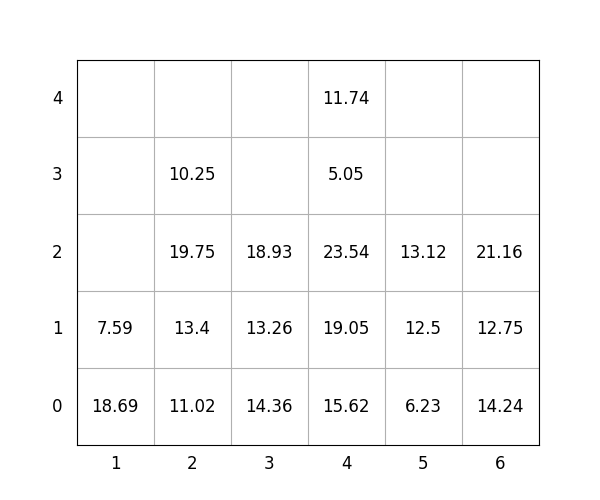

Data behind this chart, as committed beside it:
idx, loc_x, loc_y, loc_z, weight, group, score, seq, reloc, size(ft)
1, 3, 0, 0, 14.36, 3, 314.4, 0, 1.0, 20
2, 4, 0, 0, 15.62, 1, 115.6, 0, 0, 20
3, 6, 0, 0, 14.24, 0, 14.24, 0, 0, 20
4, 3, 0, 1, 13.26, 3, 313.3, 1, 1.0, 20
5, 2, 0, 0, 11.02, 0, 11.02, 2, 0, 20
6, 2, 0, 1, 13.4, 0, 13.4, 3, 0, 20
7, 4, 0, 1, 19.05, 1, 119, 4, 0, 20
8, 4, 0, 2, 23.54, 2, 223.5, 5, 0, 20
9, 4, 0, 3, 5.05, 3, 305.1, 6, 0, 20
10, 5, 0, 0, 6.23, 2, 206.2, 7, 0, 20
11, 3, 0, 2, 18.93, 2, 218.9, 8, 1.0, 20
12, 6, 0, 1, 12.75, 2, 212.8, 9, 0, 20
13, 6, 0, 2, 21.16, 3, 321.2, 10, 0, 20
14, 5, 0, 1, 12.5, 2, 212.5, 11, 0, 20
15, 2, 0, 2, 19.75, 1, 119.8, 12, 0, 20
16, 5, 0, 2, 13.12, 2, 213.1, 13, 0, 20
17, 1, 0, 0, 18.69, 0, 18.69, 14, 1.0, 20
18, 4, 0, 4, 11.74, 3, 311.7, 15, 0, 20
19, 2, 0, 3, 10.25, 2, 210.2, 16, 0, 20
20, 1, 0, 1, 7.59, 0, 7.59, 17, 1.0, 20
